Labelled photos from "plantvillage", an image-classification folder in litchi1058-web/RAG. The possible labels are: apple brown spot, apple normal, apple black spot.

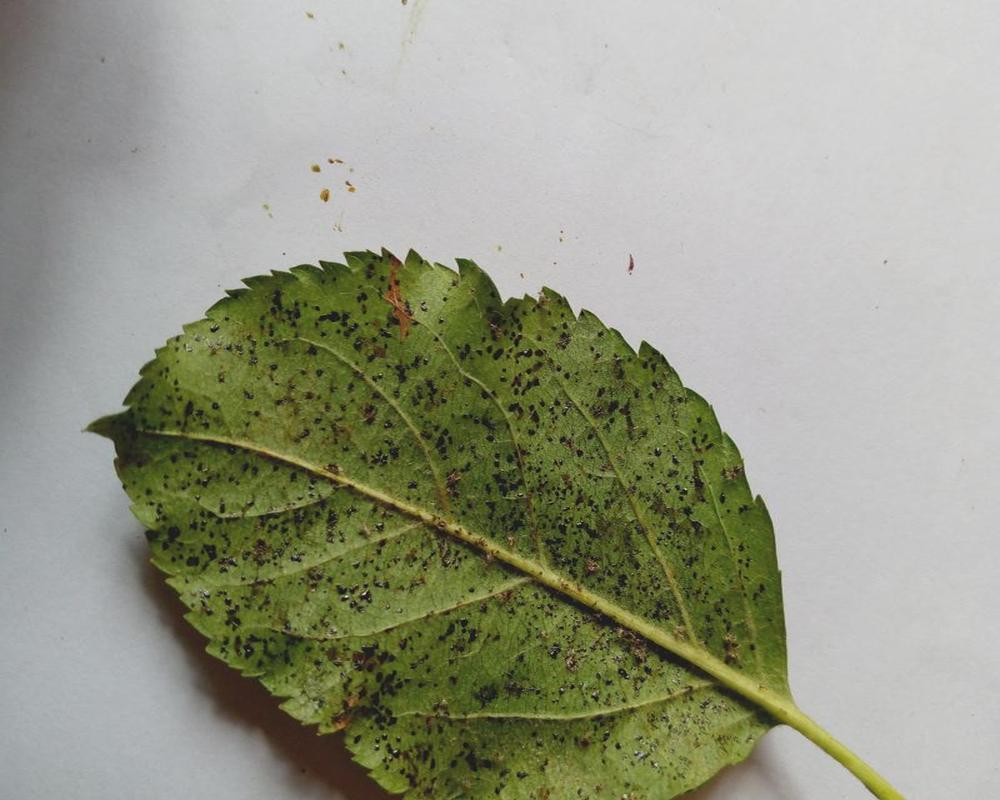
Label: apple black spot

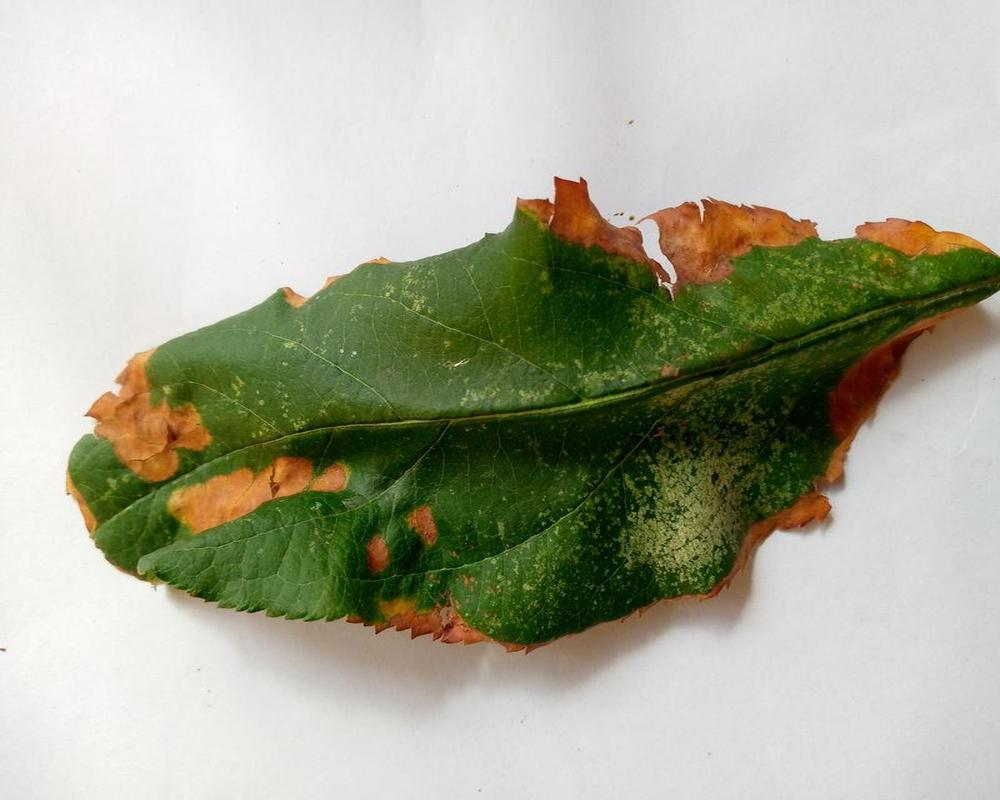
Label: apple brown spot

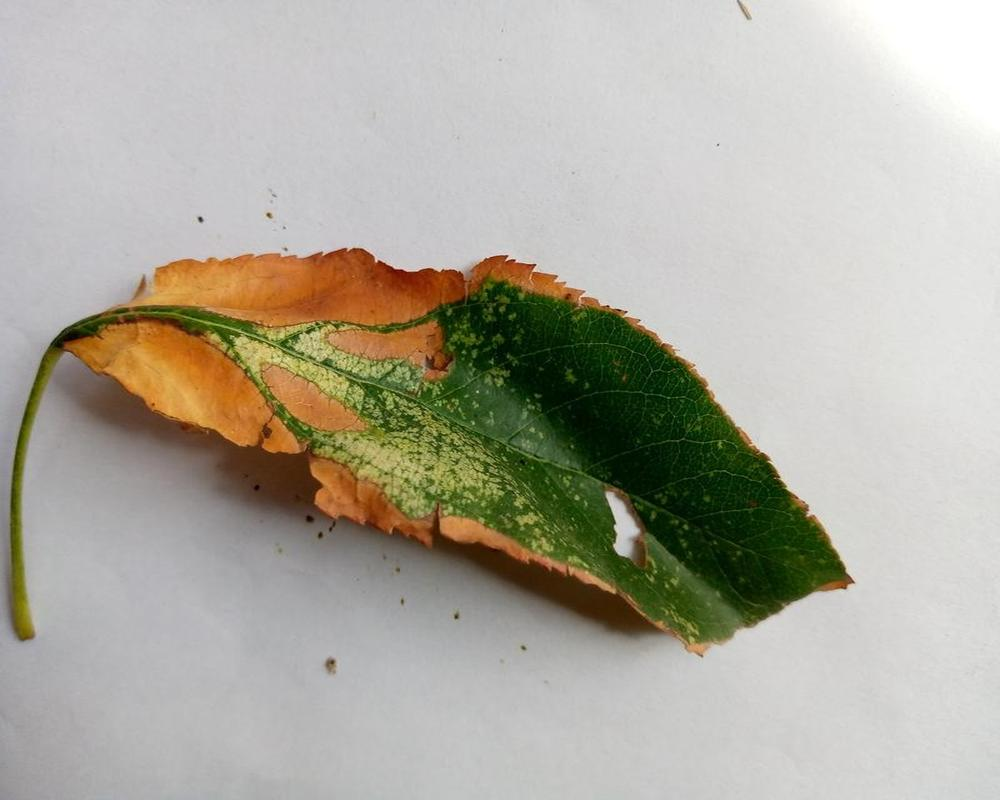
Label: apple brown spot

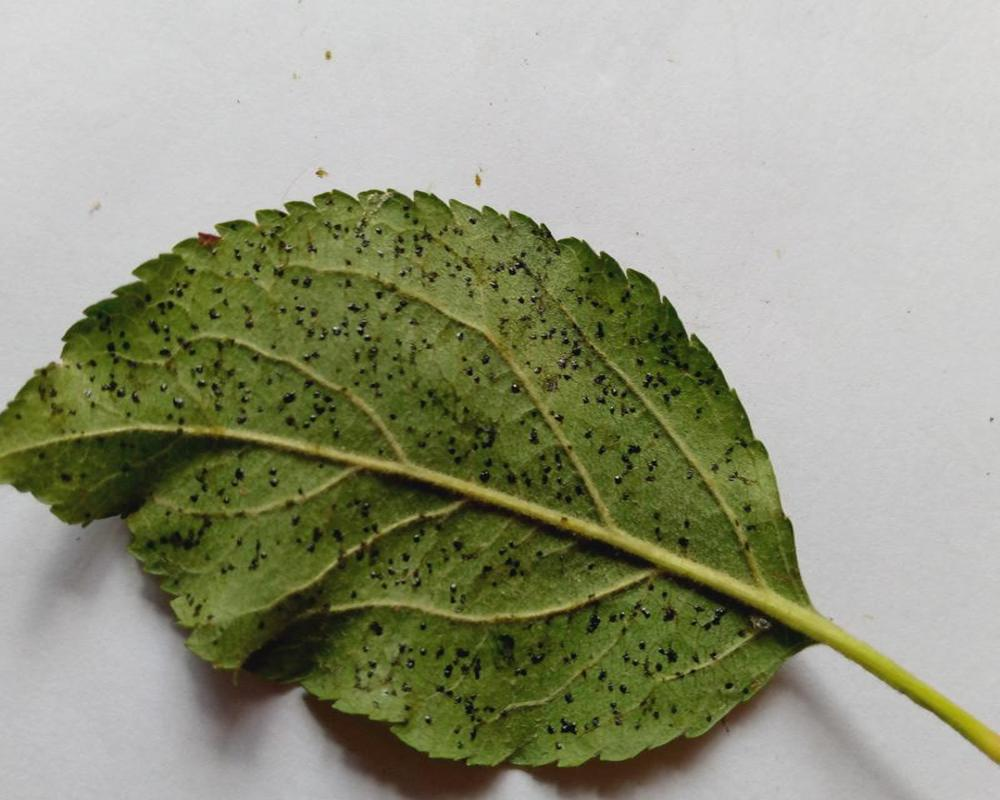
Label: apple black spot

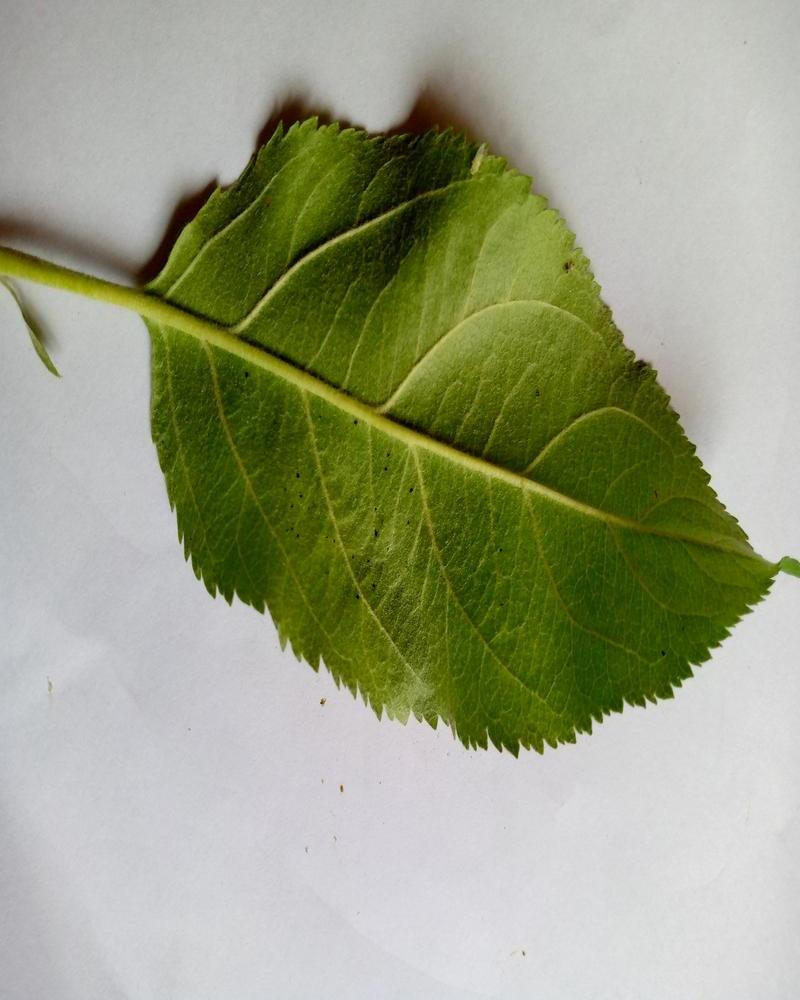
Label: apple normal

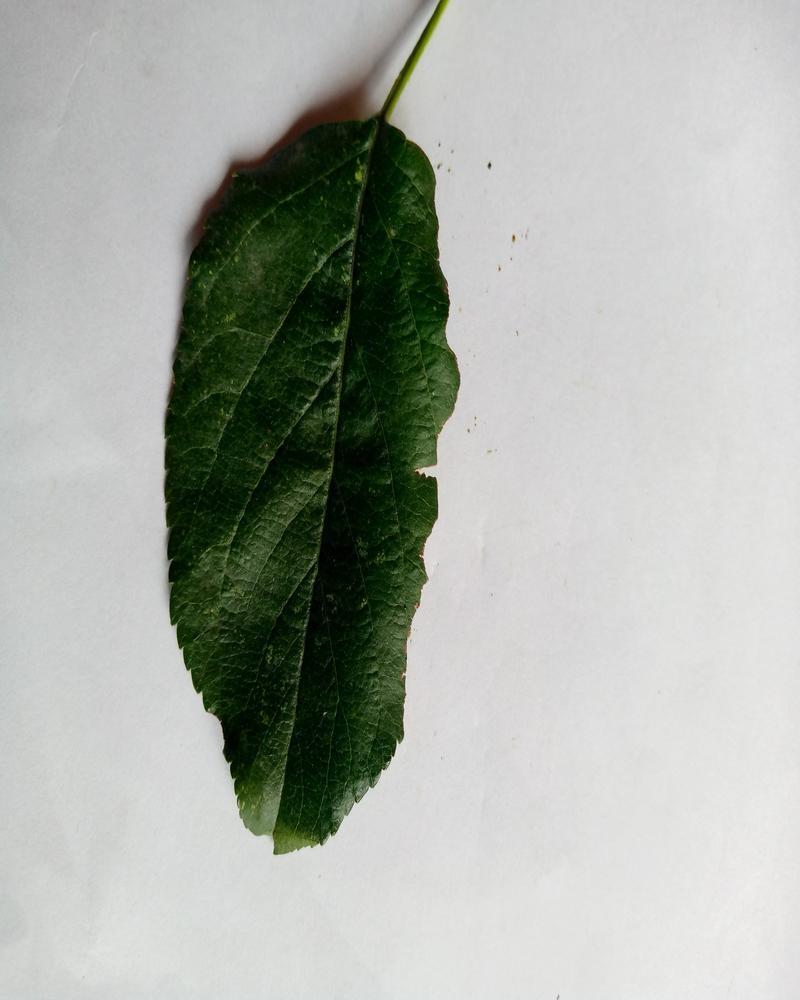
Label: apple normal
